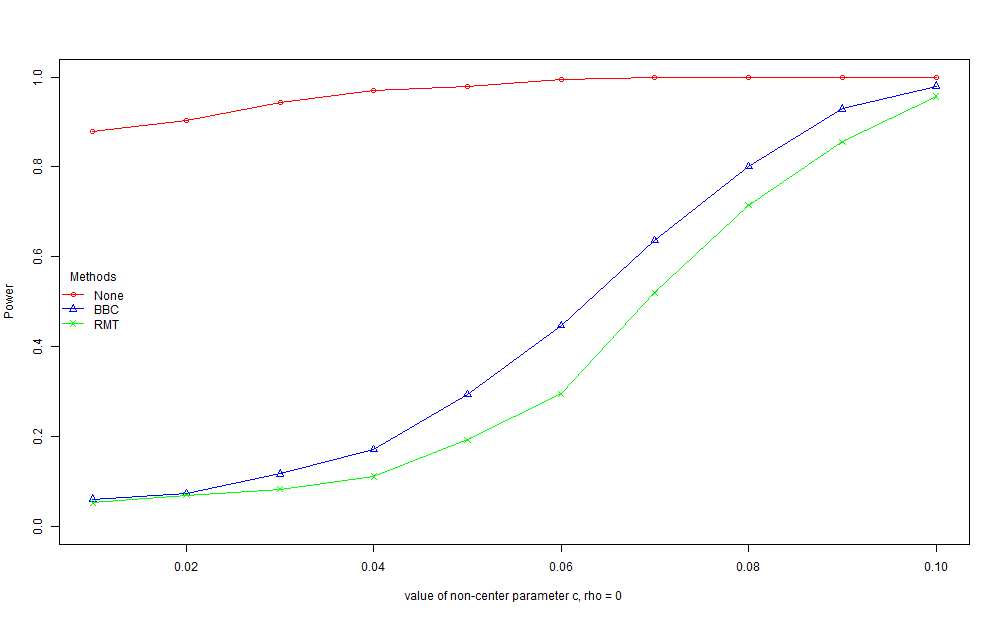

The table this chart was drawn from, first rows:
, None, BBC, RMT
1, 0.879, 0.061, 0.053
2, 0.904, 0.074, 0.07
3, 0.944, 0.117, 0.083
4, 0.969, 0.172, 0.111
5, 0.979, 0.293, 0.193
6, 0.994, 0.447, 0.295
7, 0.998, 0.636, 0.52
8, 1, 0.801, 0.715
9, 1, 0.929, 0.856
10, 1, 0.98, 0.957
